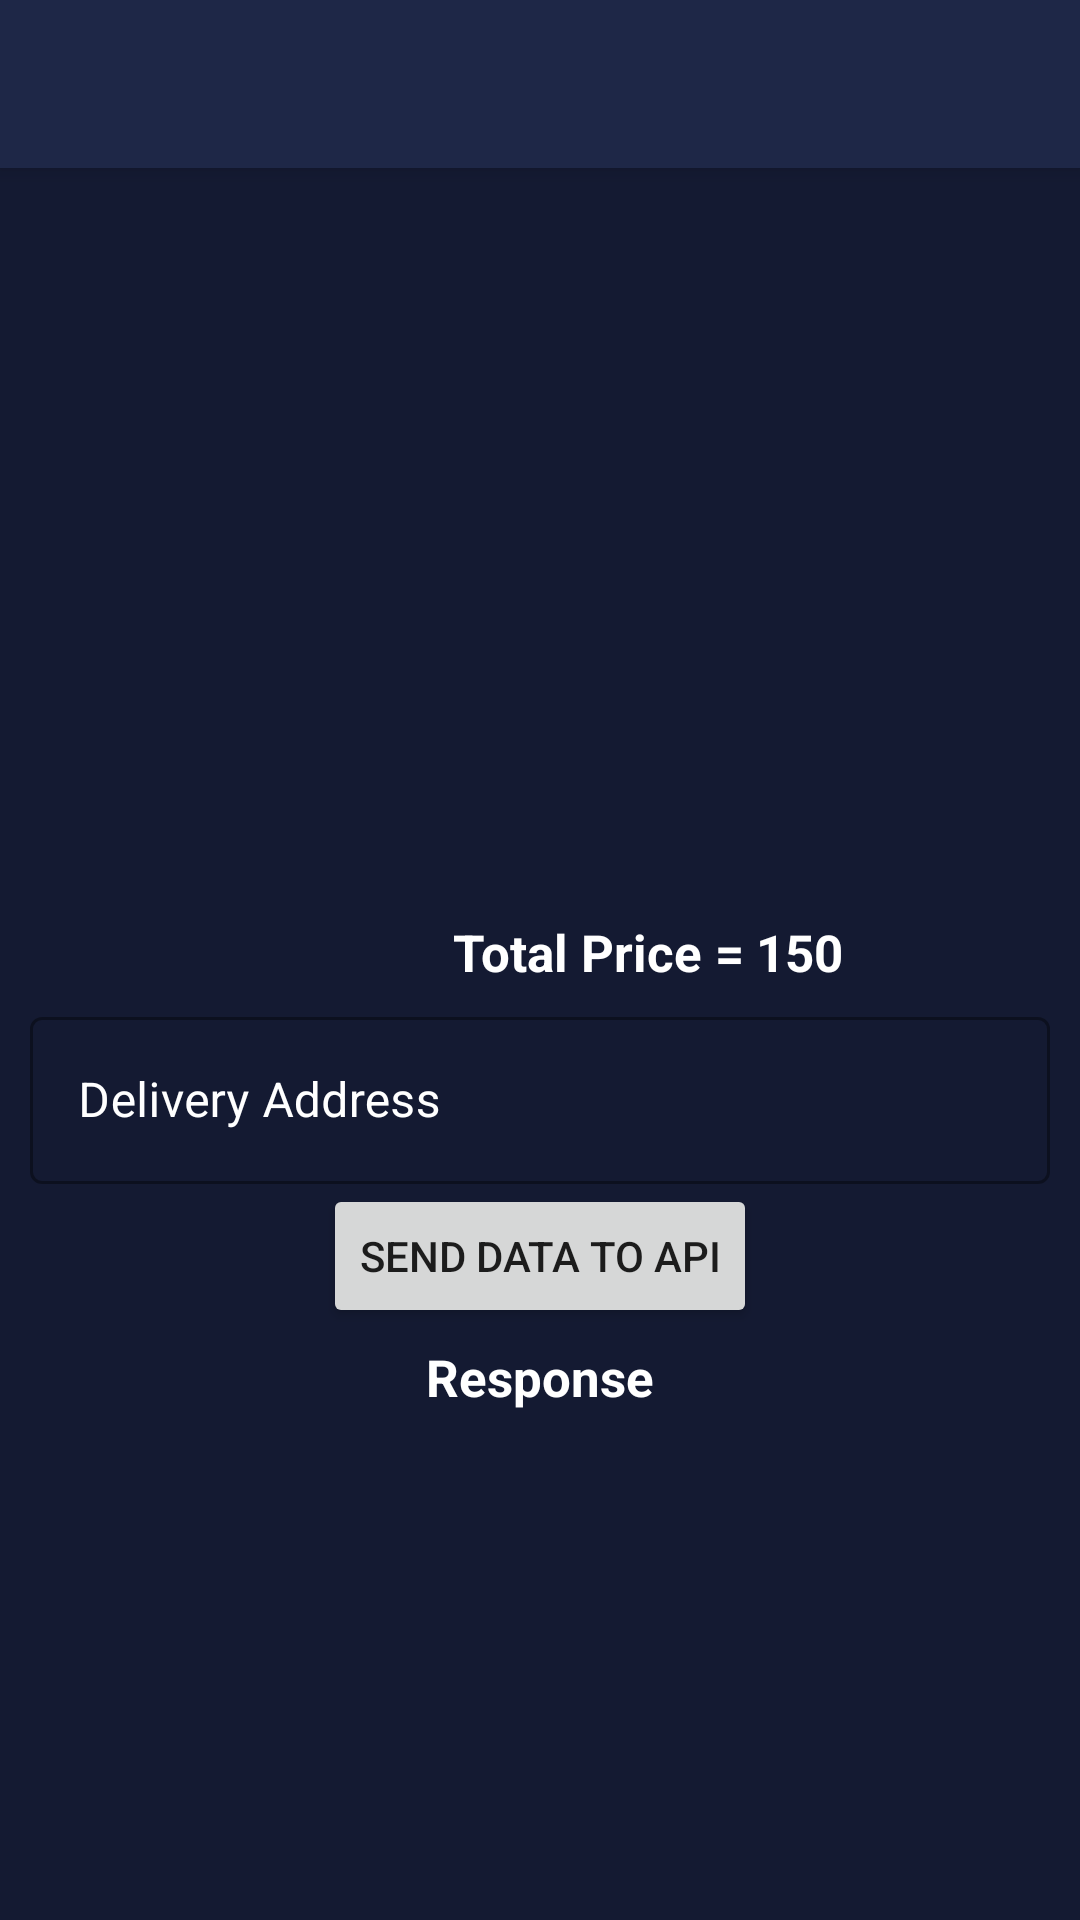

Here is an Android app screen rendered from its layout file. Give the layout XML and the strings, colors and styles it references.
<!-- AndroidManifest.xml: application theme Theme.EmarketApplication -->
<!-- res/layout/activity_product_show.xml -->
<?xml version="1.0" encoding="utf-8"?>
<LinearLayout xmlns:android="http://schemas.android.com/apk/res/android"
    xmlns:app="http://schemas.android.com/apk/res-auto"
    xmlns:tools="http://schemas.android.com/tools"
    android:layout_width="match_parent"
    android:layout_height="match_parent"
    android:orientation="vertical"
    android:background="#141A32"
    tools:context=".ui.view.ProductShow">

    <include
        android:id="@+id/toolbar"
        layout="@layout/toolbar"/>

    <androidx.recyclerview.widget.RecyclerView
        android:id="@+id/recycler_selectedData"
        android:layout_width="match_parent"
        android:layout_height="250dp"
        tools:listitem="@layout/layout_prodct_show"/>

    <LinearLayout
        android:layout_width="match_parent"
        android:layout_height="wrap_content"
        android:weightSum="2"
        >

        <TextView
            android:layout_weight="1.4"
            android:layout_width="0dp"
            android:layout_height="wrap_content"
            android:text="Total Price = "
            android:textColor="@color/white"
            android:layout_gravity="right"
            android:gravity="right"
            android:textSize="17dp"
            android:textStyle="bold"/>

        <TextView
            android:layout_weight="0.6"
            android:id="@+id/totaltaka"
            android:layout_width="0dp"
            android:layout_height="wrap_content"
            android:text="150"
            android:textColor="@color/white"
            android:textSize="17dp"
            android:textStyle="bold"/>
    </LinearLayout>

    <com.google.android.material.textfield.TextInputLayout
        android:id="@+id/outlinedTextField"
        android:layout_width="match_parent"
        android:layout_height="wrap_content"
        android:textColor="@color/white"
        android:hint="Delivery Address"
        android:layout_marginStart="10dp"
        android:layout_marginEnd="10dp"
        android:layout_marginTop="5dp"
        android:textColorHint="@color/white"
        style="@style/Widget.MaterialComponents.TextInputLayout.OutlinedBox">

        <com.google.android.material.textfield.TextInputEditText
            android:layout_width="match_parent"
            android:layout_height="wrap_content"
            android:textColor="@color/white"
            android:textColorHint="@color/white"

            />

    </com.google.android.material.textfield.TextInputLayout>

    <Button
        android:id="@+id/submit"
        android:layout_width="wrap_content"
        android:layout_height="wrap_content"
        android:gravity="center"
        android:layout_gravity="center"
        android:textColorHint="@color/white"
        android:text="Send Data to API"/>

    
    <ProgressBar
        android:layout_marginTop="10dp"
        android:id="@+id/idLoadingPB"
        android:layout_width="wrap_content"
        android:layout_height="wrap_content"
        android:layout_gravity="center"
        android:visibility="gone"
        />

    <TextView
        android:id="@+id/response"
        android:layout_width="match_parent"
        android:layout_height="wrap_content"
        android:text="Response"
        android:layout_marginTop="5dp"
        android:gravity="center"
        android:layout_gravity="center"
        android:textColor="@color/white"
        android:textSize="17dp"
        android:textStyle="bold"/>


</LinearLayout>
<!-- res/layout/toolbar.xml (included above) -->
<?xml version="1.0" encoding="utf-8"?>
<androidx.appcompat.widget.Toolbar xmlns:android="http://schemas.android.com/apk/res/android"
    android:layout_width="match_parent"
    android:layout_height="?actionBarSize"
    xmlns:app="http://schemas.android.com/apk/res-auto"
    android:background="#1E2747"
    android:theme="@style/ThemeOverlay.AppCompat.Light"
    android:elevation="4dp">

</androidx.appcompat.widget.Toolbar>
<!-- res/layout/layout_prodct_show.xml (included above) -->
<?xml version="1.0" encoding="utf-8"?>
<androidx.constraintlayout.widget.ConstraintLayout xmlns:android="http://schemas.android.com/apk/res/android"
    xmlns:tools="http://schemas.android.com/tools"
    android:layout_width="match_parent"
    android:layout_height="wrap_content"
    xmlns:app="http://schemas.android.com/apk/res-auto"
    android:background="#141A32">

    <androidx.cardview.widget.CardView
        android:id="@+id/card_view"
        android:layout_width="370dp"
        android:layout_height="120dp"
        android:layout_marginStart="20dp"
        android:layout_marginTop="20dp"
        android:layout_marginEnd="20dp"
        app:cardBackgroundColor="#1E2747"
        app:cardCornerRadius="6dp"
        app:layout_constraintEnd_toEndOf="parent"
        app:layout_constraintStart_toStartOf="parent"
        app:layout_constraintTop_toTopOf="parent">
    </androidx.cardview.widget.CardView>


    <androidx.cardview.widget.CardView
        android:id="@+id/insidecard_View"
        android:layout_width="160dp"
        android:layout_height="140dp"
        app:cardBackgroundColor="#1E2747"
        app:cardCornerRadius="5dp"
        app:cardElevation="9dp"
        android:layout_marginLeft="15dp"
        app:layout_constraintBottom_toBottomOf="@+id/cardView"
        app:layout_constraintStart_toStartOf="@+id/card_view"
        app:layout_constraintTop_toTopOf="@+id/card_view">


        <ImageView
            android:id="@+id/img_click"
            android:layout_width="match_parent"
            android:layout_height="match_parent"
            tools:srcCompat="@tools:sample/avatars"/>

    </androidx.cardview.widget.CardView>

    <androidx.cardview.widget.CardView
        android:id="@+id/cardView"
        android:layout_width="160dp"
        android:layout_height="140dp"
        app:cardBackgroundColor="#1E2747"
        app:cardCornerRadius="5dp"
        app:cardElevation="9dp"
        android:layout_marginTop="6dp"
        app:layout_constraintBottom_toBottomOf="@+id/card_view"
        app:layout_constraintEnd_toEndOf="@+id/card_view"
        app:layout_constraintStart_toEndOf="@+id/insidecard_View"
        app:layout_constraintTop_toTopOf="@+id/card_view">

        <LinearLayout
            android:layout_width="match_parent"
            android:layout_height="match_parent"
            android:orientation="vertical"
            android:layout_gravity="center"
            android:gravity="center"
            android:weightSum="2">

            <TextView
                android:id="@+id/p_name"
                android:layout_width="match_parent"
                android:layout_height="20dp"
                android:layout_gravity="center_horizontal"
                android:layout_marginTop="5dp"
                android:ellipsize="end"
                android:gravity="center"
                android:maxLines="1"
                android:text="Name"
                android:textColor="@color/white"
                android:textSize="15sp"
                android:textStyle="bold" />

            <TextView
                android:id="@+id/tv_qunatity"
                android:layout_width="match_parent"
                android:layout_height="20dp"
                android:layout_gravity="center_horizontal"
                android:layout_marginTop="5dp"
                android:layout_marginBottom="10dp"
                android:ellipsize="end"
                android:gravity="center"
                android:maxLines="1"
                android:text="Qunatity"
                android:textColor="@color/white"
                android:textSize="15sp"
                android:textStyle="bold" />

            <TextView
                android:id="@+id/p_price"
                android:layout_width="match_parent"
                android:layout_height="20dp"
                android:layout_gravity="center_horizontal"
                android:layout_marginTop="5dp"
                android:layout_marginBottom="4dp"
                android:ellipsize="end"
                android:gravity="center"
                android:maxLines="1"
                android:text="Price"
                android:textColor="@color/white"
                android:textSize="15sp"
                android:textStyle="bold" />



        </LinearLayout>


    </androidx.cardview.widget.CardView>

</androidx.constraintlayout.widget.ConstraintLayout>
<!-- resources referenced by this layout -->
<resources>
  <color name="white">#FFFFFFFF</color>
  <style name="Theme.EmarketApplication" parent="Theme.MaterialComponents.DayNight.DarkActionBar">
          
          <item name="colorPrimary">@color/purple_500</item>
          <item name="colorPrimaryVariant">@color/purple_700</item>
          <item name="colorOnPrimary">@color/white</item>
          
          <item name="colorSecondary">@color/teal_200</item>
          <item name="colorSecondaryVariant">@color/teal_700</item>
          <item name="colorOnSecondary">@color/black</item>
          
          <item name="android:statusBarColor" tools:targetApi="l">?attr/colorPrimaryVariant</item>
          
      </style>
  <color name="purple_500">#FF6200EE</color>
  <color name="purple_700">#FF3700B3</color>
  <color name="teal_200">#FF03DAC5</color>
  <color name="teal_700">#FF018786</color>
  <color name="black">#FF000000</color>
</resources>
